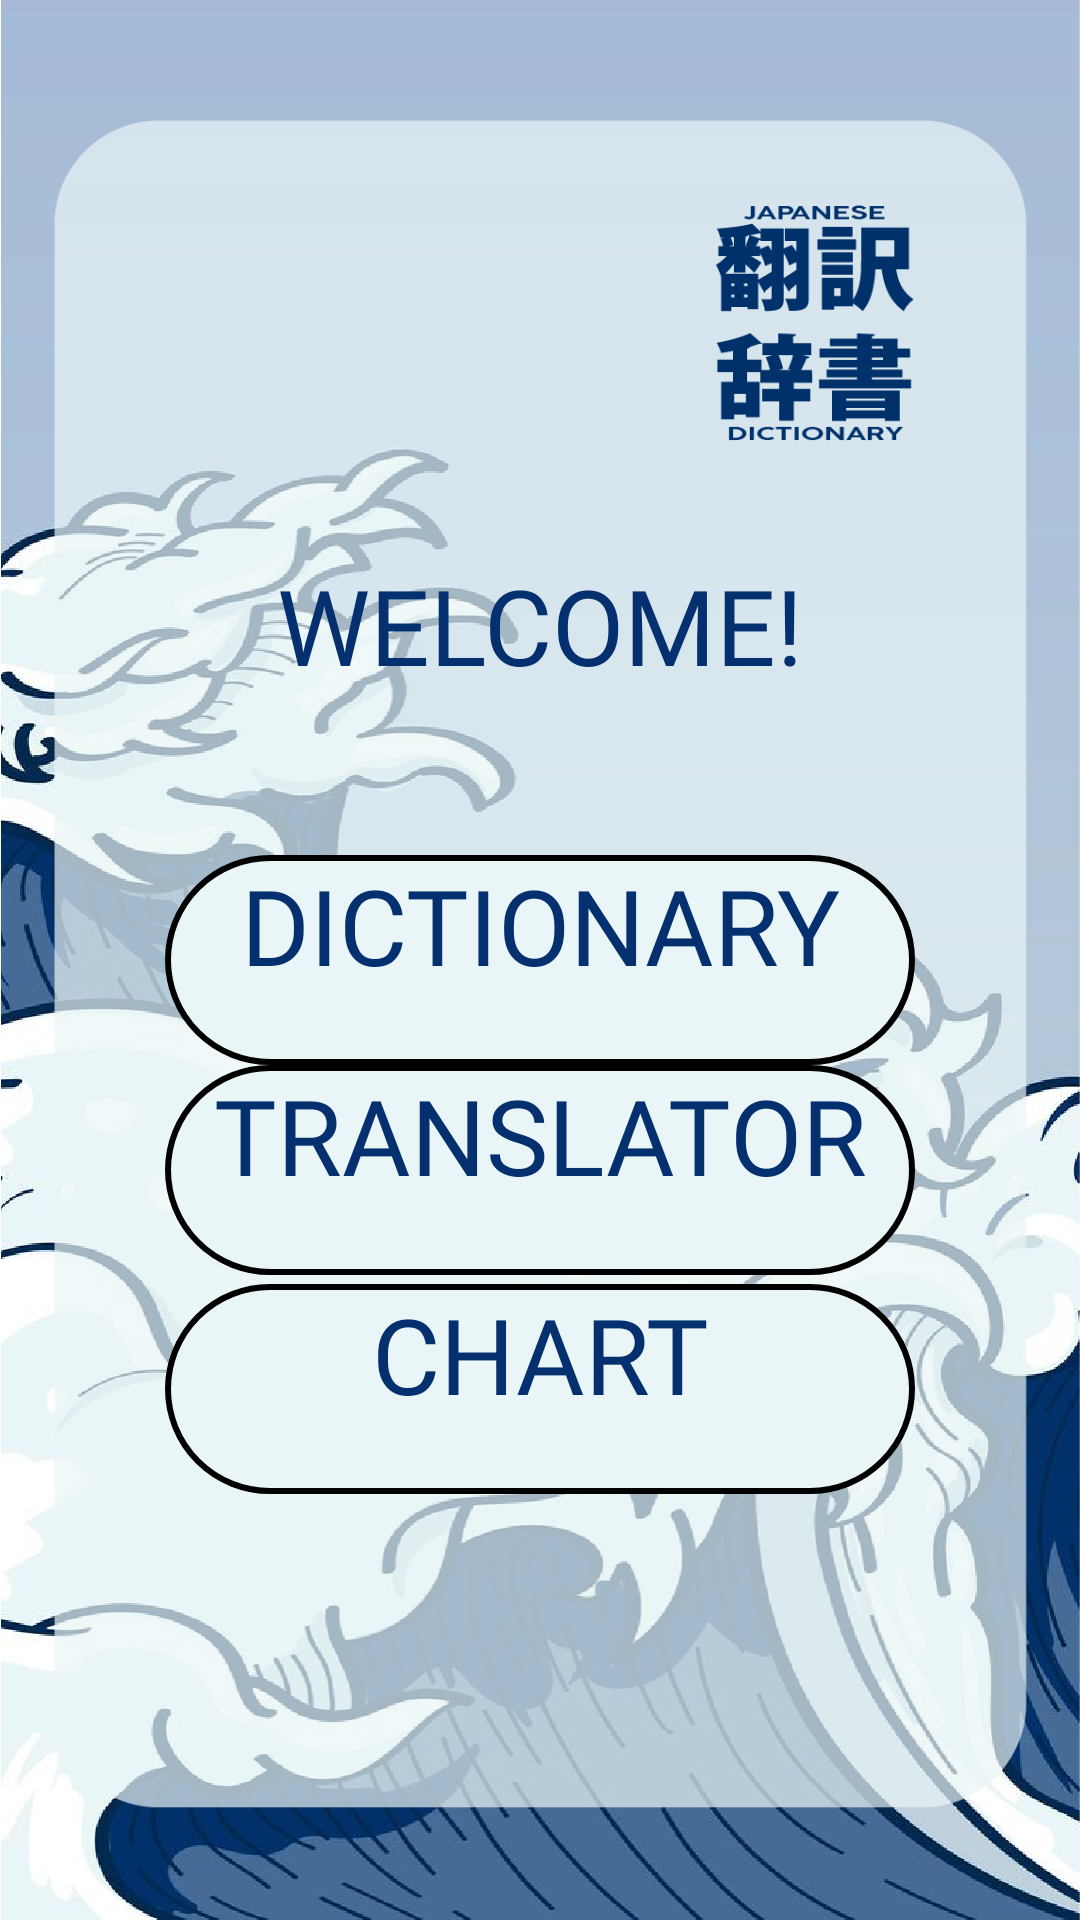

Layout XML and referenced resources for this Android screen:
<!-- AndroidManifest.xml: application theme Theme.HonyakuJisho -->
<!-- res/layout/activity_main.xml -->
<?xml version="1.0" encoding="utf-8"?>
<LinearLayout xmlns:android="http://schemas.android.com/apk/res/android"
    xmlns:app="http://schemas.android.com/apk/res-auto"
    xmlns:tools="http://schemas.android.com/tools"
    android:layout_width="match_parent"
    android:layout_height="match_parent"
    android:background="@drawable/background"
    tools:context=".TranslatorActivity">

    <androidx.constraintlayout.widget.ConstraintLayout
        android:layout_width="match_parent"
        android:layout_height="match_parent">

        <ImageView
            android:layout_width="match_parent"
            android:layout_height="wrap_content"
            android:layout_margin="10dp"
            android:src="@drawable/layoutlogo"
            app:layout_constraintBottom_toBottomOf="parent"
            app:layout_constraintEnd_toEndOf="parent"
            app:layout_constraintStart_toStartOf="parent"
            app:layout_constraintTop_toTopOf="parent" />


        <TextView
            android:layout_width="wrap_content"
            android:layout_height="wrap_content"
            android:fontFamily="@font/kozgopr6n_bold"
            android:text="welcome!"
            android:textAllCaps="true"
            android:textColor="@color/text_color"
            android:textSize="35sp"
            app:layout_constraintBottom_toBottomOf="parent"
            app:layout_constraintEnd_toEndOf="parent"
            app:layout_constraintStart_toStartOf="parent"
            app:layout_constraintTop_toTopOf="parent"
            app:layout_constraintVertical_bias="0.312" />

        <TextView
            android:id="@+id/btn_dictionary"
            android:layout_width="match_parent"
            android:layout_height="70dp"
            android:layout_centerInParent="true"
            android:layout_marginStart="55dp"
            android:layout_marginEnd="55dp"
            android:background="@drawable/shape_bg"
            android:fontFamily="@font/kozgopr6n_bold"
            android:textAlignment="center"
            android:text="dictionary"
            android:textAllCaps="true"
            android:textColor="@color/text_color"
            android:textSize="35sp"
            app:layout_constraintBottom_toBottomOf="parent"
            app:layout_constraintEnd_toEndOf="parent"
            app:layout_constraintStart_toStartOf="parent"
            app:layout_constraintTop_toTopOf="parent" />

        <TextView
            android:id="@+id/btn_translator"
            android:layout_width="match_parent"
            android:layout_height="70dp"
            android:layout_centerInParent="true"
            android:layout_marginStart="55dp"
            android:layout_marginEnd="55dp"
            android:background="@drawable/shape_bg"
            android:fontFamily="@font/kozgopr6n_bold"
            android:text="translator"
            android:textAlignment="center"
            android:textAllCaps="true"
            android:textColor="@color/text_color"
            android:textSize="35sp"
            app:layout_constraintBottom_toBottomOf="parent"
            app:layout_constraintEnd_toEndOf="parent"
            app:layout_constraintHorizontal_bias="0.0"
            app:layout_constraintStart_toStartOf="parent"
            app:layout_constraintTop_toTopOf="parent"
            app:layout_constraintVertical_bias="0.623" />

        <TextView
            android:id="@+id/btn_chart"
            android:layout_width="match_parent"
            android:layout_height="70dp"
            android:layout_centerInParent="true"
            android:layout_marginStart="55dp"
            android:layout_marginEnd="55dp"
            android:background="@drawable/shape_bg"
            android:fontFamily="@font/kozgopr6n_bold"
            android:text="chart"
            android:textAlignment="center"
            android:textAllCaps="true"
            android:textColor="@color/text_color"
            android:textSize="35sp"
            app:layout_constraintBottom_toBottomOf="parent"
            app:layout_constraintEnd_toEndOf="parent"
            app:layout_constraintHorizontal_bias="1.0"
            app:layout_constraintStart_toStartOf="parent"
            app:layout_constraintTop_toTopOf="parent"
            app:layout_constraintVertical_bias="0.751" />

    </androidx.constraintlayout.widget.ConstraintLayout>

</LinearLayout>
<!-- resources referenced by this layout -->
<resources>
  <color name="text_color">#043070</color>
  <!-- drawable background: png bitmap (drawable-v24, 935939 bytes) -->
  <!-- drawable layoutlogo: png bitmap (drawable-v24, 27052 bytes) -->
  <!-- drawable shape_bg (drawable) -->
  <?xml version="1.0" encoding="utf-8"?>
  <shape xmlns:android="http://schemas.android.com/apk/res/android">
  
      <solid android:color="@color/bg_shape_color"/>
      <corners android:radius="100dp"/>
      <stroke android:color="@color/black"
              android:width="2dp"/>
  
  </shape>
  <style name="Theme.HonyakuJisho" parent="Theme.MaterialComponents.DayNight.DarkActionBar">
          
          <item name="colorPrimary">@color/bg_color</item>
          <item name="colorPrimaryVariant">@color/bg_color</item>
          <item name="colorOnPrimary">@color/white</item>
          
          <item name="colorSecondary">@color/teal_200</item>
          <item name="colorSecondaryVariant">@color/teal_700</item>
          <item name="colorOnSecondary">@color/black</item>
          
          <item name="android:statusBarColor" tools:targetApi="l">?attr/colorPrimaryVariant</item>
          
      </style>
  <color name="bg_shape_color">#eaf5f7</color>
  <color name="black">#FF000000</color>
  <color name="bg_color">#a6bbd6</color>
  <color name="white">#000000</color>
  <color name="teal_200">#FF03DAC5</color>
  <color name="teal_700">#FF018786</color>
</resources>
